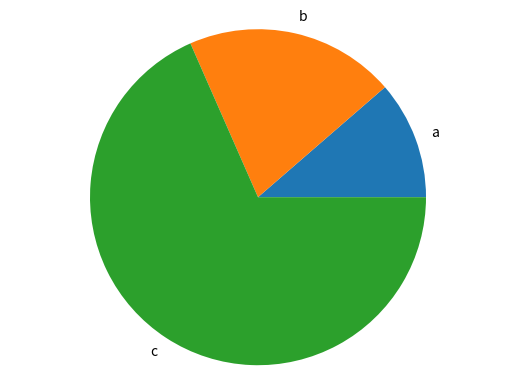

This chart was generated by the following Python code: (Note: this script raises an exception after producing the figure.)
import matplotlib.pyplot as plt


def generate_bar_chart(labels, values):
  fig, ax = plt.subplots()
  ax.bar(labels, values)
  plt.savefig('charts/bar.png')


def generate_pie_chart(labels, values):
  fig, ax = plt.subplots()
  ax.pie(values, labels=labels)
  ax.axis('equal')
  plt.savefig('charts/pie.png')


if __name__ == '__main__':
  labels = ['a', 'b', 'c']
  values = [50, 89, 301]
  generate_pie_chart(labels, values)
